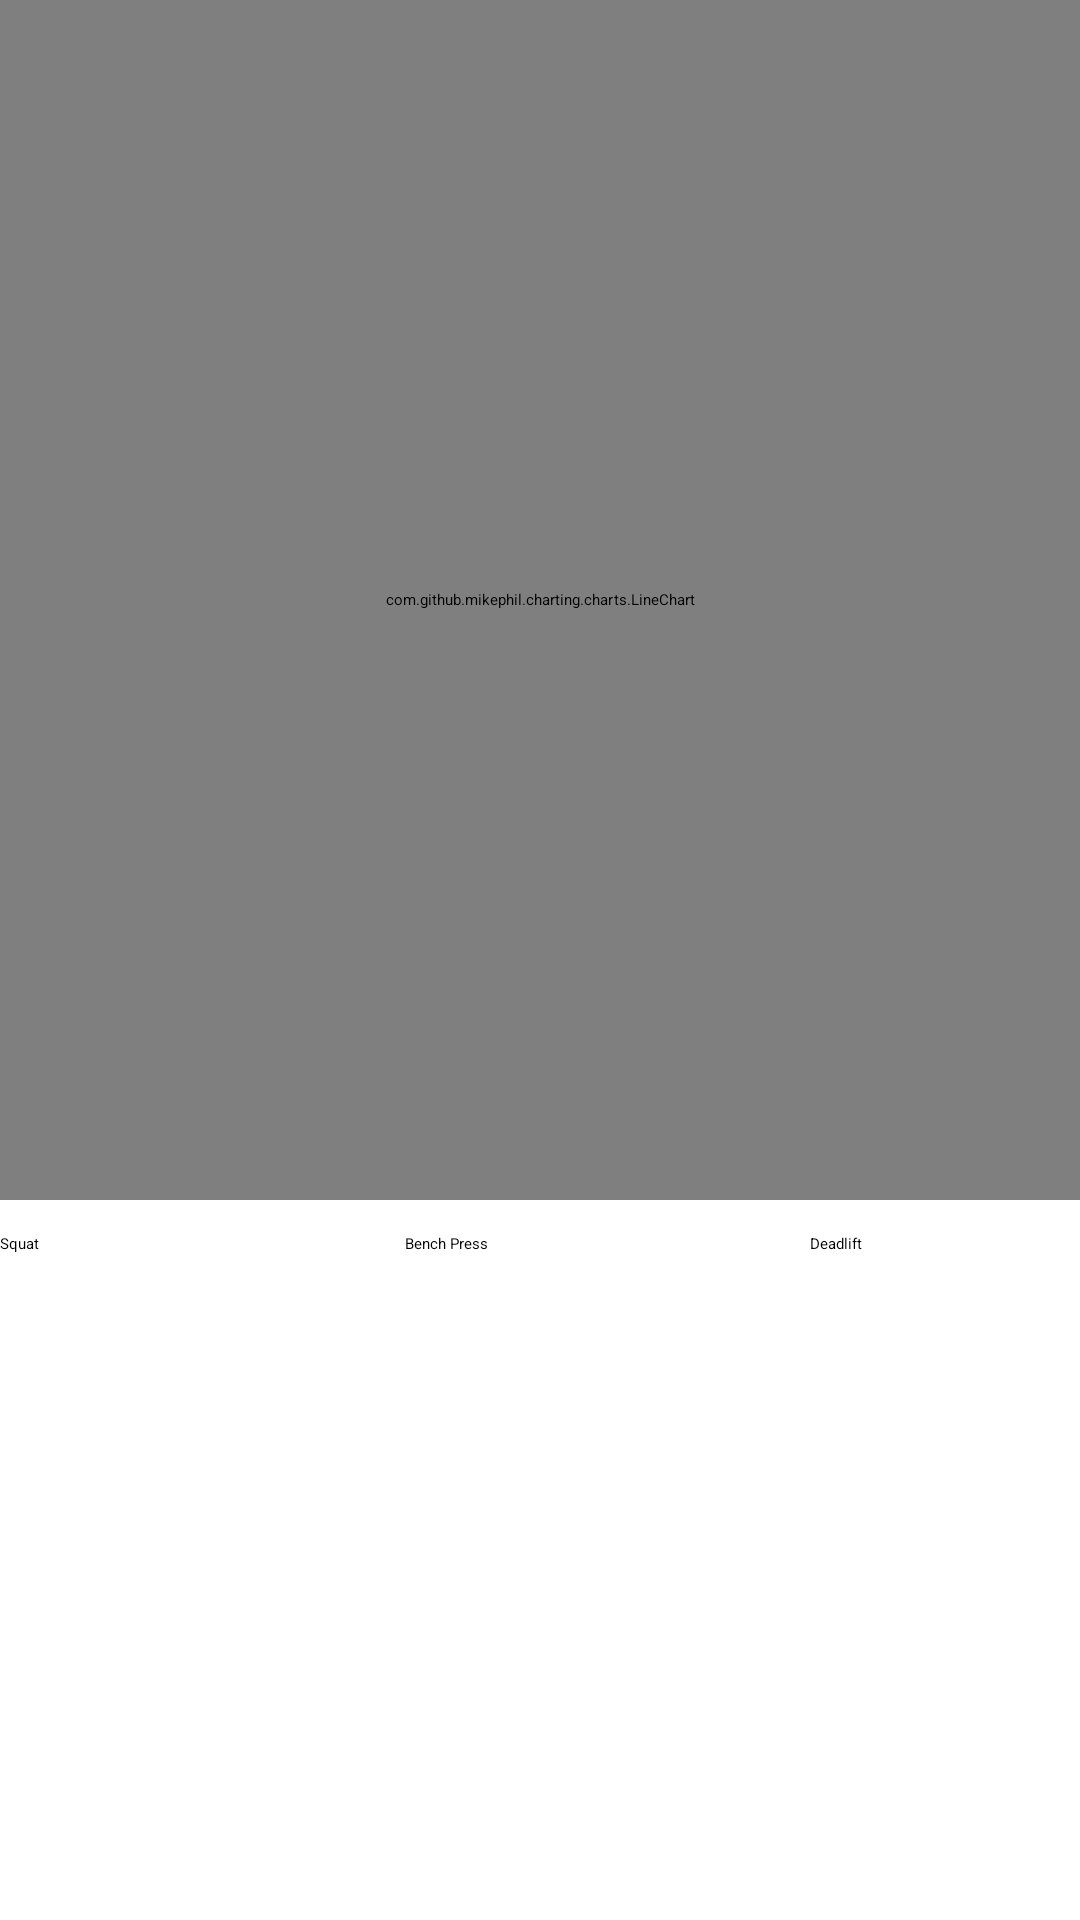

Here is an Android app screen rendered from its layout file. Give the layout XML and the strings, colors and styles it references.
<!-- AndroidManifest.xml: application theme Theme.FitnessApp -->
<!-- res/layout/graph_layout.xml -->
<?xml version="1.0" encoding="utf-8"?>
<RelativeLayout
    xmlns:android="http://schemas.android.com/apk/res/android"
    xmlns:app="http://schemas.android.com/apk/res-auto"
    android:layout_width="match_parent"
    android:layout_height="match_parent">

    <com.github.mikephil.charting.charts.LineChart
        android:id="@+id/line_chart"
        android:layout_width="match_parent"
        android:layout_height="400dp" />

    <LinearLayout
        android:id="@+id/buttonWrapper"
        android:layout_width="match_parent"
        android:layout_height="wrap_content"
        android:layout_alignParentBottom="true"
        android:layout_marginBottom="222dp"
        android:orientation="horizontal">

        <Button
            android:id="@+id/Squat"
            android:layout_width="0dp"
            android:layout_height="wrap_content"
            android:layout_marginStart="0dp"
            android:layout_marginLeft="50dp"
            android:layout_weight="1"
            android:text="Squat" />

        <Button
            android:id="@+id/Bench_Press"
            android:layout_width="0dp"
            android:layout_height="wrap_content"
            android:layout_marginStart="45dp"
            android:layout_marginLeft="45dp"
            android:layout_weight="1"
            android:text="Bench Press" />

        <Button
            android:id="@+id/Deadlift"
            android:layout_width="0dp"
            android:layout_height="wrap_content"
            android:layout_marginStart="45dp"
            android:layout_marginLeft="45dp"
            android:layout_weight="1"
            android:text="Deadlift" />
    </LinearLayout>

</RelativeLayout>
<!-- resources referenced by this layout -->
<resources>

</resources>
